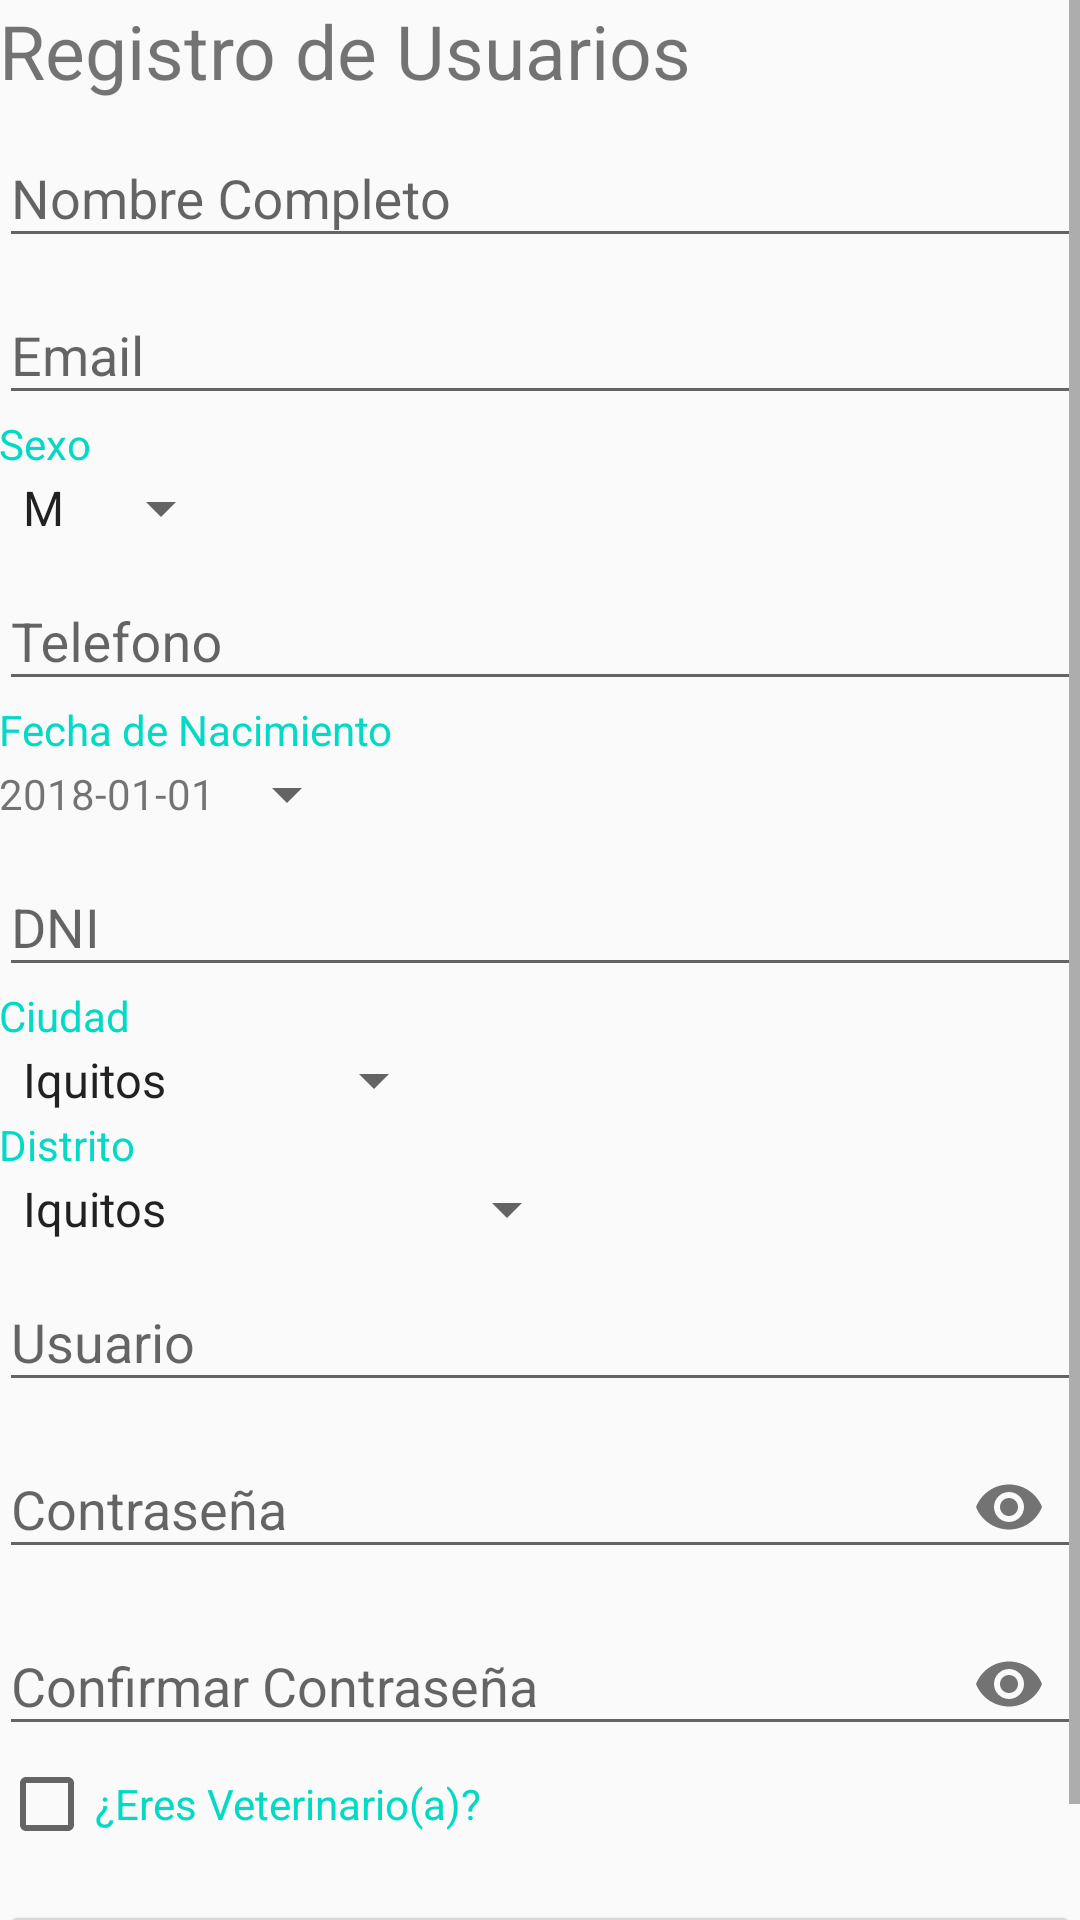

Reconstruct the res/layout file that produces this screen, plus the resources it refers to.
<!-- AndroidManifest.xml: application theme AppTheme -->
<!-- res/layout/activity_registro_usuarios.xml -->
<LinearLayout xmlns:android="http://schemas.android.com/apk/res/android"
    xmlns:tools="http://schemas.android.com/tools"
    android:layout_width="match_parent"
    android:layout_height="match_parent"
    xmlns:app ="http://schemas.android.com/apk/res-auto"
    android:gravity="center_horizontal"
    android:orientation="vertical"
    android:paddingBottom="@dimen/activity_vertical_margin"
    android:paddingLeft="@dimen/activity_horizontal_margin"
    android:paddingRight="@dimen/activity_horizontal_margin"
    android:paddingTop="@dimen/activity_vertical_margin"
    tools:context=".Activity.Registrarse">


    <ScrollView
        android:layout_width="match_parent"
        android:layout_height="match_parent">

        <LinearLayout
            android:layout_width="match_parent"
            android:layout_height="match_parent"
            android:orientation="vertical">
            <TextView
                android:layout_width="match_parent"
                android:layout_height="match_parent"
                android:textSize="25dp"
                android:text="Registro de Usuarios"/>


            <android.support.design.widget.TextInputLayout
                android:layout_width="match_parent"
                android:layout_height="wrap_content">

                <AutoCompleteTextView
                    android:id="@+id/act_nombreUsuario"
                    android:layout_width="match_parent"
                    android:layout_height="wrap_content"
                    android:hint="Nombre Completo"
                    android:inputType="textPersonName"
                    android:maxLines="1"
                    android:singleLine="true" />

            </android.support.design.widget.TextInputLayout>
            <android.support.design.widget.TextInputLayout
                android:layout_width="match_parent"
                android:layout_height="wrap_content">

                <AutoCompleteTextView
                    android:id="@+id/act_emailUsuario"
                    android:layout_width="match_parent"
                    android:layout_height="wrap_content"
                    android:hint="Email"
                    android:inputType="textEmailAddress"
                    android:maxLines="1"
                    android:singleLine="true" />

            </android.support.design.widget.TextInputLayout>
            <TextView
                android:layout_width="wrap_content"
                android:layout_height="wrap_content"
                android:layout_marginTop="@dimen/activity_horizontal_margin"
                android:text="Sexo"
                android:textAppearance="?android:attr/textAppearanceSmall"
                android:textColor="@color/colorAccent" />

            <Spinner
                android:id="@+id/spn_sexo"
                android:layout_width="wrap_content"
                android:layout_height="wrap_content"
                android:layout_marginLeft="@dimen/activity_horizontal_margin"
                android:entries="@array/sexo" />

            <android.support.design.widget.TextInputLayout
                android:layout_width="match_parent"
                android:layout_height="wrap_content">

                <AutoCompleteTextView
                    android:id="@+id/act_telefonoUsuario"
                    android:layout_width="match_parent"
                    android:layout_height="wrap_content"
                    android:hint="Telefono"
                    android:inputType="phone"
                    android:maxLines="1"
                    android:singleLine="true" />

            </android.support.design.widget.TextInputLayout>

            <TextView
                android:layout_width="wrap_content"
                android:layout_height="wrap_content"
                android:layout_marginTop="@dimen/activity_horizontal_margin"
                android:text="Fecha de Nacimiento"
                android:textAppearance="?android:attr/textAppearanceSmall"
                android:textColor="@color/colorAccent" />

            <TextView
                android:id="@+id/txt_fechaNacimientoUsuario"
                style="@android:style/Widget.DeviceDefault.Light.Spinner"
                android:layout_width="wrap_content"
                android:layout_height="wrap_content"
                android:text="2018-01-01"
                android:textAppearance="?android:attr/textAppearanceSmall" />


            <android.support.design.widget.TextInputLayout
                android:layout_width="match_parent"
                android:layout_height="wrap_content">

                <AutoCompleteTextView
                    android:id="@+id/act_dniUsuario"
                    android:layout_width="match_parent"
                    android:layout_height="wrap_content"
                    android:hint="DNI"
                    android:inputType="number"
                    android:maxLines="1"
                    android:singleLine="true" />

            </android.support.design.widget.TextInputLayout>

            <TextView
                android:layout_width="wrap_content"
                android:layout_height="wrap_content"
                android:layout_marginTop="@dimen/activity_horizontal_margin"
                android:text="Ciudad"
                android:textAppearance="?android:attr/textAppearanceSmall"
                android:textColor="@color/colorAccent" />

            <Spinner
                android:id="@+id/spn_ciudad"
                android:layout_width="wrap_content"
                android:layout_height="wrap_content"
                android:layout_marginLeft="@dimen/activity_horizontal_margin"
                android:entries="@array/ciudad" />

            <TextView
                android:layout_width="wrap_content"
                android:layout_height="wrap_content"
                android:layout_marginTop="@dimen/activity_horizontal_margin"
                android:text="Distrito"
                android:textAppearance="?android:attr/textAppearanceSmall"
                android:textColor="@color/colorAccent" />

            <Spinner
                android:id="@+id/spn_distrito"
                android:layout_width="wrap_content"
                android:layout_height="wrap_content"
                android:layout_marginLeft="@dimen/activity_horizontal_margin"
                android:entries="@array/distrito" />

            <android.support.design.widget.TextInputLayout
                android:layout_width="match_parent"
                android:layout_height="wrap_content">

                <AutoCompleteTextView
                    android:id="@+id/act_UsuarioUsuario"
                    android:layout_width="match_parent"
                    android:layout_height="wrap_content"
                    android:hint="Usuario"
                    android:inputType="text"
                    android:maxLines="1"
                    android:singleLine="true" />

            </android.support.design.widget.TextInputLayout>



            <android.support.design.widget.TextInputLayout
                android:layout_width="match_parent"
                android:layout_height="wrap_content"
                app:passwordToggleEnabled="true">

                <EditText
                    android:id="@+id/edt_clave"
                    android:layout_width="match_parent"
                    android:layout_height="wrap_content"
                    android:hint="Contraseña"
                    android:imeOptions="actionUnspecified"
                    android:inputType="textPassword"
                    android:maxLines="1"
                    android:singleLine="true" />

            </android.support.design.widget.TextInputLayout>
            <android.support.design.widget.TextInputLayout
                android:layout_width="match_parent"
                android:layout_height="wrap_content"
                app:passwordToggleEnabled="true">

                <EditText
                    android:id="@+id/edt_confirmarClave"
                    android:layout_width="match_parent"
                    android:layout_height="wrap_content"
                    android:hint="Confirmar Contraseña"
                    android:imeOptions="actionUnspecified"
                    android:inputType="textPassword"
                    android:maxLines="1"
                    android:singleLine="true" />

            </android.support.design.widget.TextInputLayout>

            <CheckBox
                android:id="@+id/cbx_veterinario"
                android:text="¿Eres Veterinario(a)?"
                android:layout_width="wrap_content"
                android:layout_height="wrap_content"
                android:textColor="@color/colorAccent"
                android:layout_weight="1" />

            <android.support.design.widget.TextInputLayout
                android:id="@+id/til_codVerificacionUsuario"
                android:layout_width="match_parent"
                android:layout_height="wrap_content"
                android:visibility="gone">

                <AutoCompleteTextView
                    android:id="@+id/act_codVerificacionUsuario"
                    android:layout_width="match_parent"
                    android:layout_height="wrap_content"
                    android:hint="Ingrese Codigo"
                    android:inputType="textPersonName"
                    android:maxLines="1"
                    android:singleLine="true" />

            </android.support.design.widget.TextInputLayout>

            <Button
                android:id="@+id/btn_registrar"
                style="?android:textAppearanceSmall"
                android:layout_width="match_parent"
                android:layout_height="wrap_content"
                android:layout_marginTop="16dp"
                android:text="Registrar"
                android:textStyle="bold" />

        </LinearLayout>
    </ScrollView>
</LinearLayout>
<!-- resources referenced by this layout -->
<resources>
  <string-array name="ciudad">
          <item>Iquitos</item>
          <item>Tarapoto</item>
          <item>Yurimaguas</item>
          <item>Nauta</item>
      </string-array>
  <string-array name="distrito">
          <item>Iquitos</item>
          <item>Belen</item>
          <item>San Juan Bautista</item>
          <item>Punchana</item>
      </string-array>
  <string-array name="sexo">
          <item>M</item>
          <item>F</item>
      </string-array>
  <style name="AppTheme" parent="Theme.AppCompat.Light.DarkActionBar">
          
          <item name="colorPrimary">@color/colorPrimary</item>
          <item name="colorPrimaryDark">@color/colorPrimaryDark</item>
          <item name="colorAccent">@color/colorAccent</item>
  
  
          
      </style>
  <!-- not gathered from this repository: default colours our renderer supplied (Android Studio template values) -->
  <color name="colorPrimary">#FF6200EE</color>
  <color name="colorPrimaryDark">#FF3700B3</color>
  <color name="colorAccent">#FF03DAC5</color>
</resources>
